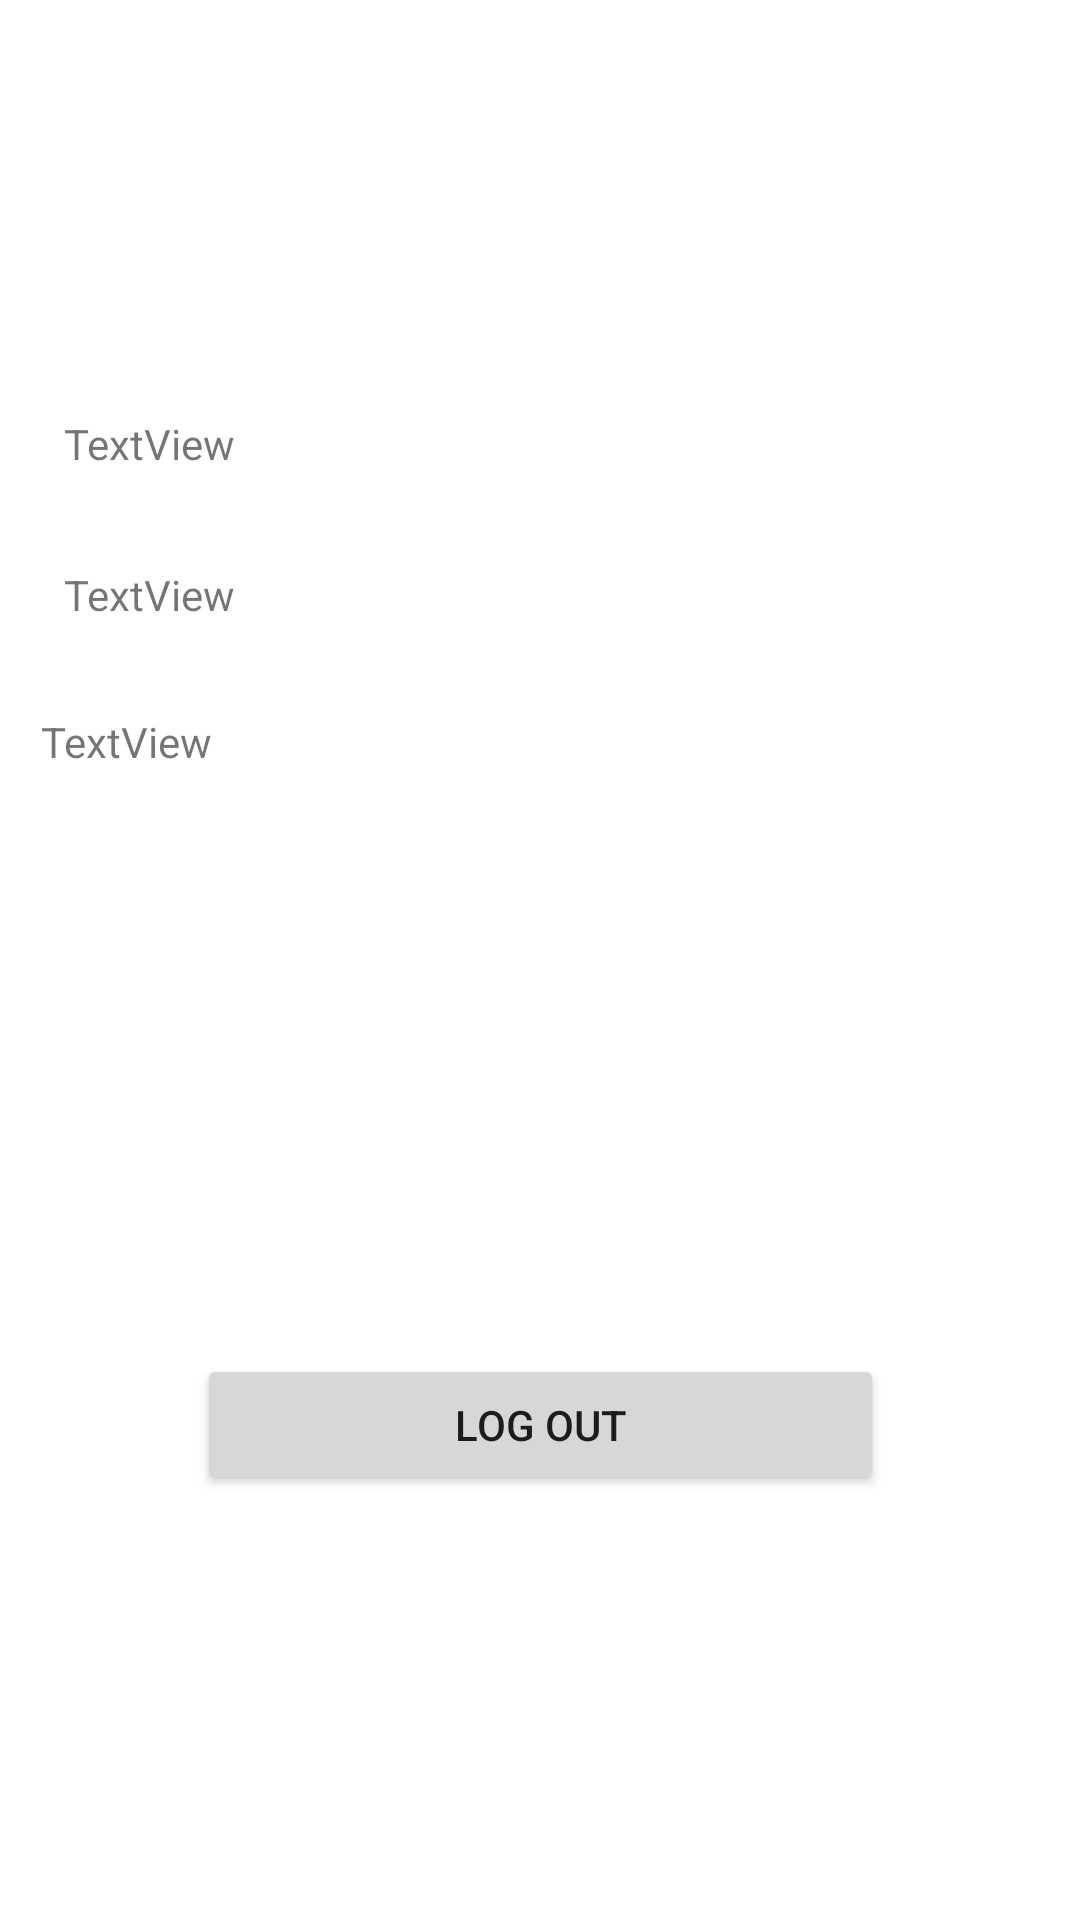

Write the Android layout XML for this screen, with the resource values it uses.
<!-- AndroidManifest.xml: application theme Theme.Parcial -->
<!-- res/layout/content_log_in.xml -->
<?xml version="1.0" encoding="utf-8"?>
<androidx.constraintlayout.widget.ConstraintLayout xmlns:android="http://schemas.android.com/apk/res/android"
    xmlns:app="http://schemas.android.com/apk/res-auto"
    xmlns:tools="http://schemas.android.com/tools"
    android:layout_width="match_parent"
    android:layout_height="match_parent"
    app:layout_behavior="@string/appbar_scrolling_view_behavior">

    <TextView
        android:id="@+id/textView"
        android:layout_width="324dp"
        android:layout_height="22dp"
        android:text="TextView"
        app:layout_constraintBottom_toBottomOf="parent"
        app:layout_constraintEnd_toEndOf="parent"
        app:layout_constraintHorizontal_bias="0.597"
        app:layout_constraintStart_toStartOf="parent"
        app:layout_constraintTop_toTopOf="parent"
        app:layout_constraintVertical_bias="0.224" />

    <TextView
        android:id="@+id/textView2"
        android:layout_width="324dp"
        android:layout_height="27dp"
        android:text="TextView"
        app:layout_constraintBottom_toBottomOf="parent"
        app:layout_constraintEnd_toEndOf="parent"
        app:layout_constraintHorizontal_bias="0.597"
        app:layout_constraintStart_toStartOf="parent"
        app:layout_constraintTop_toTopOf="parent"
        app:layout_constraintVertical_bias="0.308" />

    <TextView
        android:id="@+id/textView3"
        android:layout_width="332dp"
        android:layout_height="31dp"
        android:text="TextView"
        app:layout_constraintBottom_toBottomOf="parent"
        app:layout_constraintEnd_toEndOf="parent"
        app:layout_constraintHorizontal_bias="0.493"
        app:layout_constraintStart_toStartOf="parent"
        app:layout_constraintTop_toTopOf="parent"
        app:layout_constraintVertical_bias="0.39" />

    <Button
        android:id="@+id/btLogOut"
        android:layout_width="229dp"
        android:layout_height="47dp"
        android:onClick="logOut"
        android:text="Log Out"
        app:layout_constraintBottom_toBottomOf="parent"
        app:layout_constraintEnd_toEndOf="parent"
        app:layout_constraintStart_toStartOf="parent"
        app:layout_constraintTop_toTopOf="parent"
        app:layout_constraintVertical_bias="0.761" />
</androidx.constraintlayout.widget.ConstraintLayout>
<!-- resources referenced by this layout -->
<resources>
  <style name="Theme.Parcial" parent="Theme.MaterialComponents.DayNight.DarkActionBar">
          
          <item name="colorPrimary">@color/purple_500</item>
          <item name="colorPrimaryVariant">@color/purple_700</item>
          <item name="colorOnPrimary">@color/white</item>
          
          <item name="colorSecondary">@color/teal_200</item>
          <item name="colorSecondaryVariant">@color/teal_700</item>
          <item name="colorOnSecondary">@color/black</item>
          
          <item name="android:statusBarColor" tools:targetApi="l">?attr/colorPrimaryVariant</item>
          
      </style>
  <!-- not gathered from this repository: default colours our renderer supplied (Android Studio template values) -->
  <color name="purple_500">#FF6200EE</color>
  <color name="purple_700">#FF3700B3</color>
  <color name="teal_200">#FF03DAC5</color>
  <color name="teal_700">#FF018786</color>
  <color name="black">#FF000000</color>
  <color name="white">#FFFFFFFF</color>
</resources>
